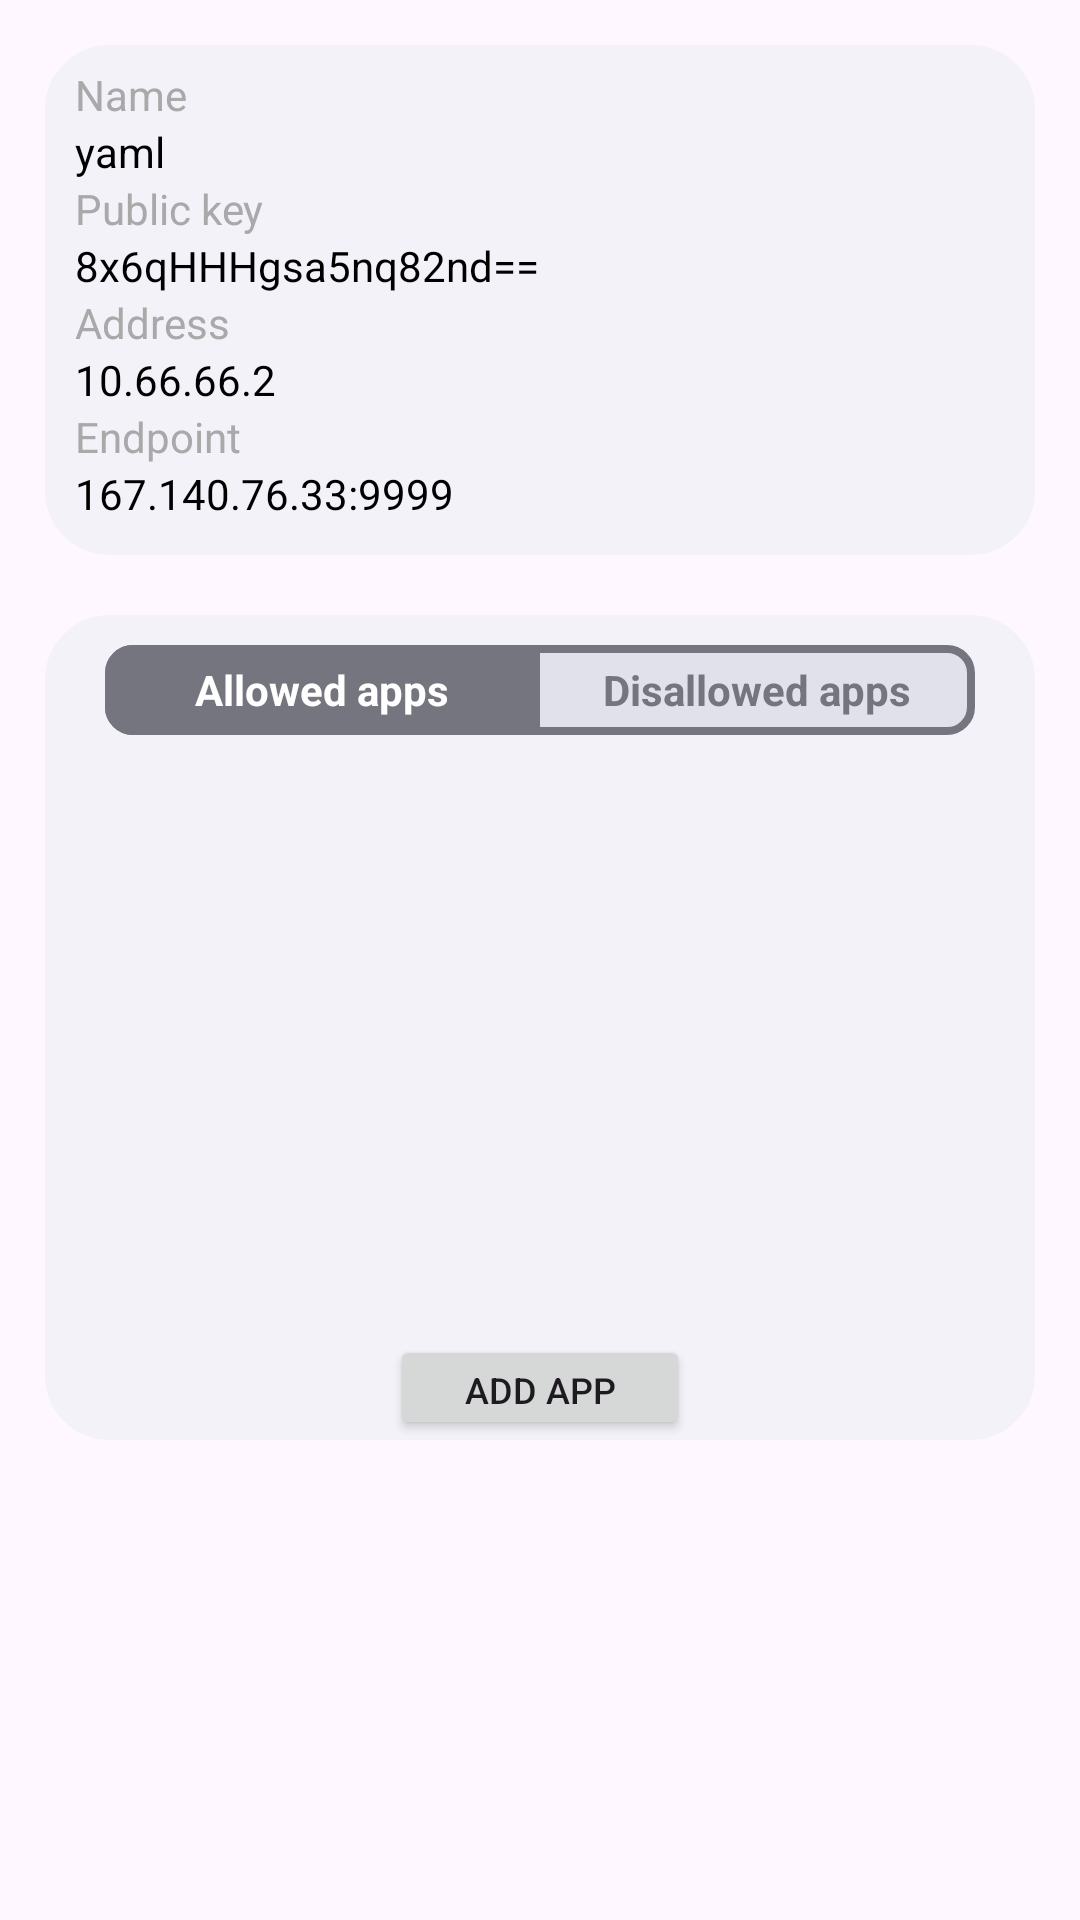

Reconstruct the res/layout file that produces this screen, plus the resources it refers to.
<!-- AndroidManifest.xml: application theme Theme.FridaApp -->
<!-- res/layout/content_single.xml -->
<?xml version="1.0" encoding="utf-8"?>
<LinearLayout xmlns:android="http://schemas.android.com/apk/res/android"
    android:id="@+id/single_config_act"
    android:layout_width="match_parent"
    android:layout_height="match_parent"
    android:padding="15dp"
    android:orientation="vertical">

    <LinearLayout
        android:layout_width="match_parent"
        android:layout_height="170dp"
        android:background="@drawable/layout_bg"
        android:orientation="vertical"
        android:paddingLeft="10dp"
        android:paddingTop="7dp">
        <TextView
            android:layout_width="match_parent"
            android:layout_height="wrap_content"
            android:layout_gravity="start"
            android:text="Name"
            android:maxLines="1"
            android:textAllCaps="false"
            android:textColor="@color/grey"
            android:textSize="14sp"
            android:textStyle="normal" />

        <TextView
            android:id="@+id/interface_name"
            android:layout_width="match_parent"
            android:layout_height="wrap_content"
            android:layout_gravity="start"
            android:text="yaml"
            android:textAllCaps="false"
            android:textColor="@color/black"
            android:textSize="14sp"
            android:textStyle="normal" />
        <TextView
            android:layout_width="match_parent"
            android:layout_height="wrap_content"
            android:layout_gravity="start"
            android:text="Public key"
            android:textAllCaps="false"
            android:textColor="@color/grey"
            android:textSize="14sp"
            android:textStyle="normal" />

        <TextView
            android:id="@+id/public_key"
            android:layout_width="match_parent"
            android:layout_height="wrap_content"
            android:layout_gravity="start"
            android:text="8x6qHHHgsa5nq82nd=="
            android:textAlignment="viewStart"
            android:textAllCaps="false"
            android:textColor="@color/black"
            android:maxLines="1"
            android:textSize="14sp"
            android:textStyle="normal" />
        <TextView
            android:layout_width="match_parent"
            android:layout_height="wrap_content"
            android:layout_gravity="start"
            android:text="Address"
            android:textAllCaps="false"
            android:textColor="@color/grey"
            android:textSize="14sp"
            android:textStyle="normal" />

        <TextView
            android:id="@+id/address"
            android:layout_width="match_parent"
            android:layout_height="wrap_content"
            android:layout_gravity="start"
            android:text="10.66.66.2"
            android:textAllCaps="false"
            android:textColor="@color/black"
            android:textSize="14sp"
            android:textStyle="normal" />
        <TextView
            android:layout_width="match_parent"
            android:layout_height="wrap_content"
            android:layout_gravity="start"
            android:text="Endpoint"
            android:textAllCaps="false"
            android:textColor="@color/grey"
            android:textSize="14sp"
            android:textStyle="normal" />

        <TextView
            android:id="@+id/endpoint"
            android:layout_width="match_parent"
            android:layout_height="wrap_content"
            android:layout_gravity="start"
            android:text="167.140.76.33:9999"
            android:textAllCaps="false"
            android:textColor="@color/black"
            android:textSize="14sp"
            android:textStyle="normal" />
    </LinearLayout>

    <LinearLayout
        android:layout_width="match_parent"
        android:layout_height="wrap_content"
        android:layout_marginTop="20dp"
        android:background="@drawable/layout_bg"
        android:orientation="vertical"
        android:visibility="visible">

        <LinearLayout
            android:layout_width="match_parent"
            android:layout_height="30dp"
            android:layout_marginHorizontal="20dp"
            android:layout_marginTop="10dp"
            android:background="@drawable/layout_switcher"
            android:orientation="horizontal">

            <LinearLayout
                android:id="@+id/switch_all"
                android:layout_width="match_parent"
                android:layout_height="match_parent"
                android:layout_weight="1"
                android:background="@drawable/layout_swl">

                <TextView
                    android:id="@+id/btn_text_all"
                    android:layout_width="match_parent"
                    android:layout_height="wrap_content"
                    android:layout_gravity="center"
                    android:text="Allowed apps"
                    android:textAlignment="center"
                    android:textAllCaps="false"
                    android:textColor="@color/white"
                    android:textSize="14sp"
                    android:textStyle="bold" />
            </LinearLayout>
            
            <LinearLayout
                android:id="@+id/switch_dis"
                android:layout_width="match_parent"
                android:layout_height="match_parent"
                android:layout_weight="1">

                <TextView
                    android:id="@+id/btn_text_dis"
                    android:layout_width="match_parent"
                    android:layout_height="wrap_content"
                    android:layout_gravity="center"
                    android:text="Disallowed apps"
                    android:textAlignment="center"
                    android:textAllCaps="false"
                    android:textColor="#75757F"
                    android:textSize="14sp"
                    android:textStyle="bold" />
            </LinearLayout>

        </LinearLayout>

        <androidx.recyclerview.widget.RecyclerView
            android:id="@+id/apps_list"
            android:layout_width="match_parent"
            android:layout_height="200dp"
            android:layout_marginHorizontal="20dp"/>

        <Button
            android:id="@+id/add_app"
            android:layout_width="100dp"
            android:layout_height="35dp"
            android:layout_gravity="center"
            android:text="Add app"
            android:textAlignment="center"
            android:textSize="12sp">

        </Button>
    </LinearLayout>
</LinearLayout>
<!-- resources referenced by this layout -->
<resources>
  <color name="black">#FF000000</color>
  <color name="grey">#FFa9a9a9</color>
  <color name="white">#FFFFFFFF</color>
  <!-- drawable layout_bg (drawable) -->
  <?xml version="1.0" encoding="utf-8"?>
  <shape xmlns:android="http://schemas.android.com/apk/res/android">
      <solid android:color="#F3F2F8"/>
      <stroke android:width="3dp" android:color="#F3F2F8" />
      <corners android:radius="20dp"/>
      <padding android:left="0dp" android:top="0dp" android:right="0dp" android:bottom="0dp" />
  </shape>
  <!-- drawable layout_switcher (drawable) -->
  <?xml version="1.0" encoding="utf-8"?>
  <shape xmlns:android="http://schemas.android.com/apk/res/android">
      <solid android:color="#E1E1EB"/>
      <stroke android:width="2.5dp" android:color="#75757F" />
      <corners android:radius="8dp"/>
      <padding android:left="0dp" android:top="0dp" android:right="0dp" android:bottom="0dp" />
  </shape>
  <!-- drawable layout_swl (drawable) -->
  <?xml version="1.0" encoding="utf-8"?>
  <shape xmlns:android="http://schemas.android.com/apk/res/android">
      <solid android:color="#75757F"/>
      <stroke android:width="2.5dp" android:color="#75757F" />
      <corners android:bottomLeftRadius="8dp" android:topLeftRadius="8dp"/>
      <padding android:left="0dp" android:top="0dp" android:right="0dp" android:bottom="0dp" />
  </shape>
  <!-- drawable layout_swr (drawable) -->
  <?xml version="1.0" encoding="utf-8"?>
  <shape xmlns:android="http://schemas.android.com/apk/res/android">
      <solid android:color="#75757F"/>
      <stroke android:width="2.5dp" android:color="#75757F" />
      <corners android:bottomRightRadius="8dp" android:topRightRadius="8dp"/>
      <padding android:left="0dp" android:top="0dp" android:right="0dp" android:bottom="0dp" />
  </shape>
  <style name="Theme.FridaApp" parent="Base.Theme.FridaApp" />
  <style name="Base.Theme.FridaApp" parent="Theme.Material3.DayNight">
          
          <item name="colorPrimary">@color/colorPrimary</item>
      </style>
  <color name="colorPrimary">#731DD8</color>
</resources>
